Run: headless pygame with SDL's dummy video driver; simulated clock (each Clock.tick advances the game by its frame time, no real sleeping); random seed 0; keys injected as events and as key.get_pressed() state; mouse plan: one left click at the window centre at the start of phase 2, then a move to the lower-right quarter at the start of phase 3.
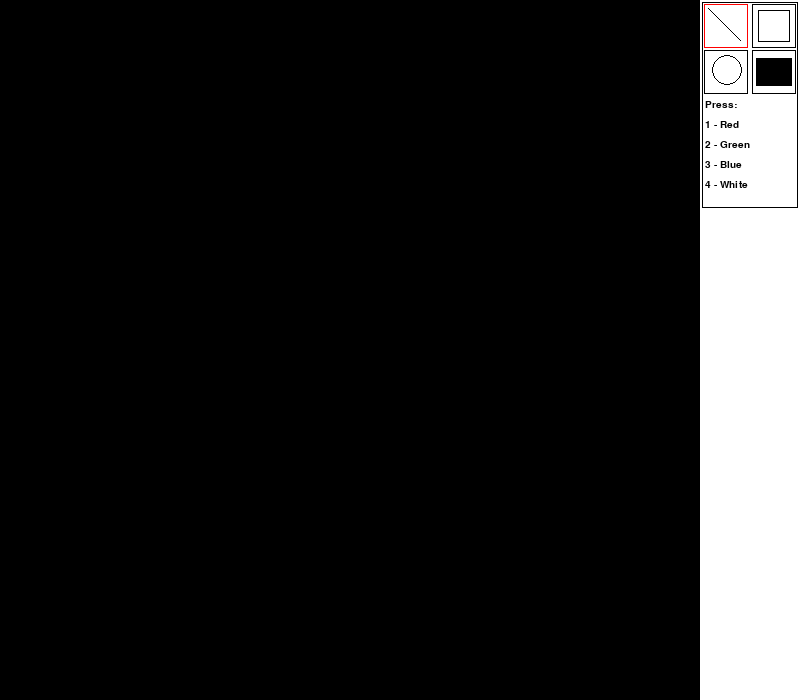
Frame 1 of 4 · flips 1–60 · no input
Frame 2 of 4 · flips 61–180 · clicked the window centre · tapped SPACE, RETURN · held RIGHT (→), D · screen unchanged from frame 1, image omitted
Frame 3 of 4 · flips 181–300 · moved the mouse to the lower-right quarter · held DOWN (↓), S · screen unchanged from frame 2, image omitted
Frame 4 of 4 · flips 301–420 · held LEFT (←), A, UP (↑), W · screen unchanged from frame 3, image omitted

The pygame program that drew these frames:

import pygame

pygame.init()
clock = pygame.time.Clock()
WIDTH, HEIGHT = 800, 700
SCREEN = pygame.display.set_mode((WIDTH, HEIGHT))
BLACK = pygame.Color(0, 0, 0)
WHITE = pygame.Color(255, 255, 255)
GREEN = pygame.Color(0, 255, 0)
RED = pygame.Color(255, 0, 0)
BLUE = pygame.Color(0, 0, 255)
buttons_bar = pygame.Surface((200, 700))
font = pygame.font.SysFont("Verdana", 15)
button_position = {
    'line': [4, 4, 44, 44],
    'rect': [52, 4, 44, 44],
    'circle': [4, 50, 44, 44],
    'eraser': [52, 50, 44, 44]
}

def submaterials():

    pygame.draw.rect(buttons_bar, BLACK, (2, 2, 96, 206), 1) 
    pygame.draw.aaline(buttons_bar, BLACK, (8, 8), (40, 40), 1)
    pygame.draw.rect(buttons_bar, BLACK, (58, 10, 32, 32), 1)
    pygame.draw.circle(buttons_bar, BLACK, (27, 70), 15, 1)
    pygame.draw.rect(buttons_bar, BLACK, (56, 58, 36, 28))
    c = font.render('Press:', True, 'black')
    buttons_bar.blit(c, (5, 100))
    r = font.render('1 - Red', True, 'black')
    buttons_bar.blit(r, (5, 120))
    g = font.render('2 - Green', True, 'black')
    buttons_bar.blit(g, (5, 140))
    b = font.render('3 - Blue', True, 'black')
    buttons_bar.blit(b, (5, 160))
    y = font.render('4 - White', True, 'black')
    buttons_bar.blit(y, (5, 180))
    SCREEN.blit(buttons_bar, (700, 0))


# Point = collections.namedtuple('Point', ['x', 'y'])

class Point:
    def __init__(self, x, y):
        self.x = x
        self.y = y


class GameObject:
    def draw(self):
        return

    def update(self, current_pos):
        return


class Button(GameObject):
    def __init__(self, x1, x2, y1, y2, button_pressed):
        self.x1, self.x2, self.y1, self.y2, self.button_pressed = x1, x2, y1, y2, button_pressed
        self.rect = pygame.draw.rect(
            buttons_bar,
            'red' if self.button_pressed else BLACK,
            (
                self.x1,
                self.x2,
                self.y1,
                self.y2,
            )
        )

    def draw(self):
        pygame.draw.rect(
            buttons_bar,
            'red' if self.button_pressed else 'black',
            (
                self.x1,
                self.x2,
                self.y1,
                self.y2,
            ),
            1
        )

    def update(self, current_pos):
        pass


class Pen(GameObject):
    def __init__(self, *args, **kwargs):  # Pen(1, 2, 3, a=4) =>
        self.points: list[Point, ] = []  # [(x1, y1), (x2, y2)]
        self.color = WHITE

    def draw(self):
        for idx, point in enumerate(self.points[:-1]):  # range(len(self.points))
            next_point = self.points[idx + 1]
            pygame.draw.line(
                SCREEN,
                self.color,
                start_pos=(point.x, point.y),  # self.points[idx]
                end_pos=(next_point.x, next_point.y),
                width=5
            )

    def update(self, current_pos):
        self.points.append(Point(*current_pos))  # (x, y) Point((x, y)) => Point(x, y)

class Eraser(GameObject):
    def __init__(self, *args, **kwargs):  # Pen(1, 2, 3, a=4) =>
        self.points: list[Point, ] = []  # [(x1, y1), (x2, y2)]

    def draw(self):
        for idx, point in enumerate(self.points[:-1]):  # range(len(self.points))
            next_point = self.points[idx + 1]
            pygame.draw.line(
                SCREEN,
                BLACK,
                start_pos=(point.x, point.y),  # self.points[idx]
                end_pos=(next_point.x, next_point.y),
                width=20
            )


class Rectangle(GameObject):
    def __init__(self, start_pos, *args, **kwargs): # Rectangle(start_pos=1); Pen(start_pos=1)
        self.start_pos = Point(*start_pos)
        self.end_pos = Point(*start_pos)
        self.color = WHITE

    def draw(self):
        start_pos_x = min(self.start_pos.x, self.end_pos.x)  # min(self.start_pos[0], self.end_pos[0])
        start_pos_y = min(self.start_pos.y, self.end_pos.y)


        end_pos_x = max(self.start_pos.x, self.end_pos.x)
        end_pos_y = max(self.start_pos.y, self.end_pos.y)

        pygame.draw.rect(
            SCREEN,
            self.color,
            (
                start_pos_x, start_pos_y,
                end_pos_x - start_pos_x,
                end_pos_y - start_pos_y,
            ),
            width=5,
        )

    def update(self, current_pos):
        self.end_pos.x, self.end_pos.y = current_pos

class Ellipse(GameObject):
    def __init__(self, start_pos, *args, **kwargs): # Rectangle(start_pos=1); Pen(start_pos=1)
        self.start_pos = Point(*start_pos)
        self.end_pos = Point(*start_pos)
        self.color = WHITE

    def draw(self):
        start_pos_x = min(self.start_pos.x, self.end_pos.x)  # min(self.start_pos[0], self.end_pos[0])
        start_pos_y = min(self.start_pos.y, self.end_pos.y)

        end_pos_x = max(self.start_pos.x, self.end_pos.x)
        end_pos_y = max(self.start_pos.y, self.end_pos.y)

        pygame.draw.ellipse(
            SCREEN,
            self.color,
            (
                start_pos_x, start_pos_y,
                end_pos_x - start_pos_x,
                end_pos_y - start_pos_y,
            ),
            width=5,
        )

    def update(self, current_pos):
        self.end_pos.x, self.end_pos.y = current_pos


def main():
    running = True
    game_object = GameObject()
    active_obj = game_object
    current_shape = Pen  # current_shape()
    current_color = WHITE
    line_button = Button(4, 4, 44, 44, True)
    rec_button =  Button(52, 4, 44, 44, False)
    cir_button = Button(4, 50, 44, 44, False)
    eraser_button = Button(52, 50, 44, 44, False)
    buttons = [
        line_button, rec_button, cir_button, eraser_button
    ]
    objects = []

    while running:
        SCREEN.fill(BLACK)
        buttons_bar.fill('white')
        for obj in buttons:
            obj.draw()
        for obj in objects:
            obj.draw()
        submaterials()


        for event in pygame.event.get():
            if event.type == pygame.QUIT:
                running = False

            if event.type == pygame.KEYDOWN:
                if event.key == pygame.K_1 or event.key == pygame.K_KP_1:
                    current_color = RED
                elif event.key == pygame.K_2 or event.key == pygame.K_KP_2:
                    current_color = GREEN
                elif event.key == pygame.K_3 or event.key == pygame.K_KP_3:
                    current_color = BLUE
                elif event.key == pygame.K_4 or event.key == pygame.K_KP_4:
                    current_color = WHITE
            if event.type == pygame.MOUSEBUTTONDOWN:
                if rec_button.rect.collidepoint((event.pos[0] - 700, event.pos[1])):
                    current_shape = Rectangle
                    for obj in buttons:
                        obj.button_pressed = False
                    rec_button.button_pressed = True

                    # current_shape = button.connected_shape
                elif line_button.rect.collidepoint((event.pos[0] - 700, event.pos[1])):
                    for obj in buttons:
                        obj.button_pressed = False
                    line_button.button_pressed = True
                    current_shape = Pen
                elif eraser_button.rect.collidepoint((event.pos[0] - 700, event.pos[1])):
                    for obj in buttons:
                        obj.button_pressed = False
                    eraser_button.button_pressed = True
                    current_shape = Eraser
                elif cir_button.rect.collidepoint((event.pos[0] - 700, event.pos[1])):
                    for obj in buttons:
                        obj.button_pressed = False
                    cir_button.button_pressed = True
                    current_shape = Ellipse
                else:
                    active_obj = current_shape(start_pos=event.pos)
                    objects.append(active_obj)
                    active_obj.color = current_color

            if event.type == pygame.MOUSEMOTION:
                active_obj.update(current_pos=event.pos)


            if event.type == pygame.MOUSEBUTTONUP:
                active_obj = game_object
                
                
        clock.tick(30)
        pygame.display.flip()



if __name__ == '__main__':
    main()
